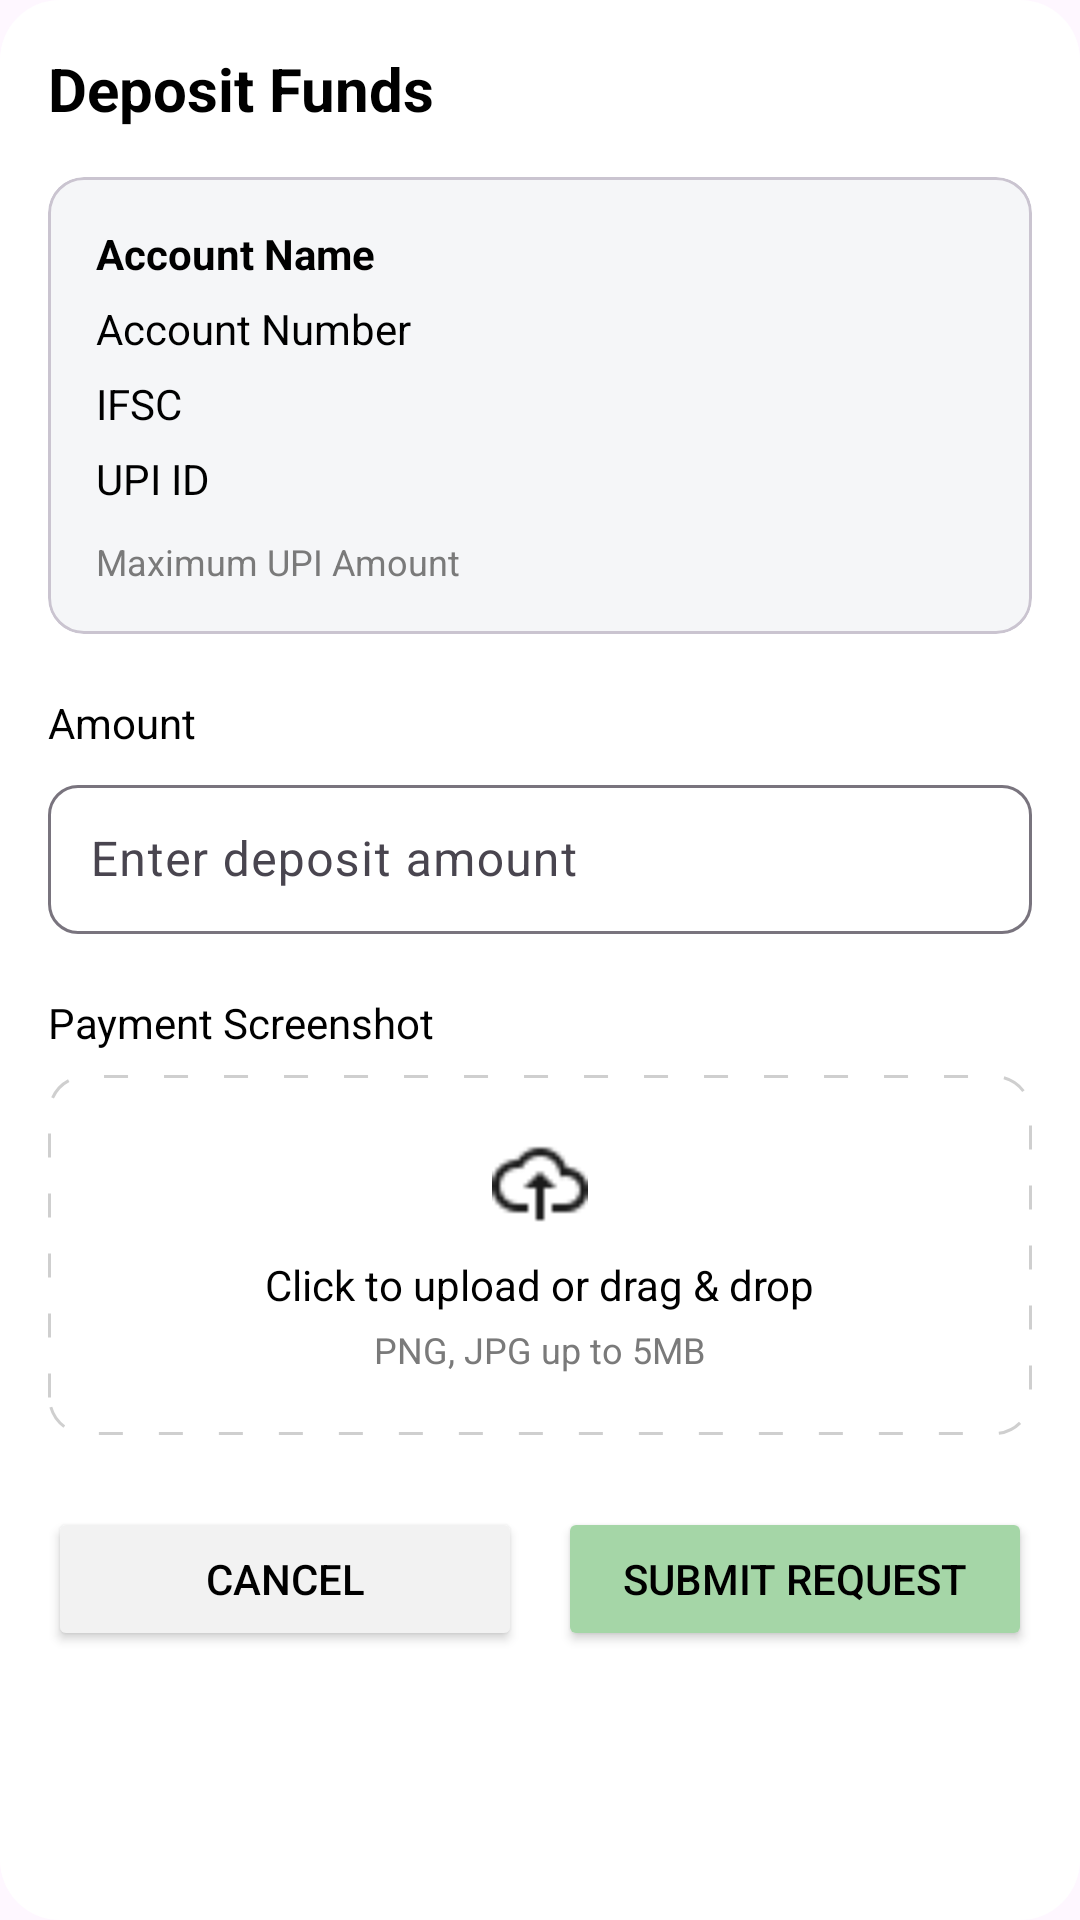

The Android layout XML behind this screen, and the referenced resources:
<!-- AndroidManifest.xml: application theme Theme.BullBack -->
<!-- res/layout/fragment_deposit_bottom_sheet.xml -->
<?xml version="1.0" encoding="utf-8"?>
<LinearLayout
    xmlns:android="http://schemas.android.com/apk/res/android"
    xmlns:app="http://schemas.android.com/apk/res-auto"
    android:layout_width="match_parent"
    android:layout_height="wrap_content"
    android:orientation="vertical"
    android:padding="16dp"
    android:background="@drawable/bg_bottom_sheet">

    
    <TextView
        android:id="@+id/tvTitle"
        android:layout_width="wrap_content"
        android:layout_height="wrap_content"
        android:text="Deposit Funds"
        android:textSize="20sp"
        android:textStyle="bold"
        android:textColor="@color/black"
        android:layout_marginBottom="16dp"/>

    
    <com.google.android.material.card.MaterialCardView
        android:id="@+id/cardBankDetails"
        android:layout_width="match_parent"
        android:layout_height="wrap_content"
        app:cardCornerRadius="12dp"
        app:cardElevation="0dp"
        app:cardBackgroundColor="#F5F6F8"
        android:layout_marginBottom="20dp">

        <LinearLayout
            android:layout_width="match_parent"
            android:layout_height="wrap_content"
            android:padding="16dp"
            android:orientation="vertical">

            <TextView
                android:id="@+id/tvAccountName"
                android:layout_width="wrap_content"
                android:layout_height="wrap_content"
                android:text="Account Name"
                android:textStyle="bold"
                android:textColor="@color/black"
                android:textSize="14sp"/>

            <TextView
                android:id="@+id/tvAccountNumber"
                android:layout_width="wrap_content"
                android:layout_height="wrap_content"
                android:text="Account Number"
                android:textColor="@color/black"
                android:textSize="14sp"
                android:layout_marginTop="6dp"/>

            <TextView
                android:id="@+id/tvIfsc"
                android:layout_width="wrap_content"
                android:layout_height="wrap_content"
                android:text="IFSC"
                android:textColor="@color/black"
                android:textSize="14sp"
                android:layout_marginTop="6dp"/>

            <TextView
                android:id="@+id/tvUpiId"
                android:layout_width="wrap_content"
                android:layout_height="wrap_content"
                android:text="UPI ID"
                android:textColor="@color/black"
                android:textSize="14sp"
                android:layout_marginTop="6dp"/>

            <TextView
                android:id="@+id/tvMaxUpiAmount"
                android:layout_width="wrap_content"
                android:layout_height="wrap_content"
                android:text="Maximum UPI Amount"
                android:textColor="#7A7A7A"
                android:textSize="12sp"
                android:layout_marginTop="10dp"/>
        </LinearLayout>
    </com.google.android.material.card.MaterialCardView>

    
    <TextView
        android:id="@+id/tvAmountLabel"
        android:layout_width="wrap_content"
        android:layout_height="wrap_content"
        android:text="Amount"
        android:textSize="14sp"
        android:textColor="@color/black"
        android:layout_marginBottom="6dp"/>

    <com.google.android.material.textfield.TextInputLayout
        android:id="@+id/tilAmount"
        android:layout_width="match_parent"
        android:layout_height="wrap_content"
        app:boxBackgroundMode="outline"
        app:boxCornerRadiusTopStart="10dp"
        app:boxCornerRadiusTopEnd="10dp"
        app:boxCornerRadiusBottomStart="10dp"
        app:boxCornerRadiusBottomEnd="10dp"
        android:layout_marginBottom="20dp">

        <com.google.android.material.textfield.TextInputEditText
            android:id="@+id/etAmount"
            android:layout_width="match_parent"
            android:layout_height="wrap_content"
            android:hint="Enter deposit amount"
            android:inputType="number"
            android:padding="14dp"/>
    </com.google.android.material.textfield.TextInputLayout>

    
    <TextView
        android:id="@+id/tvScreenshotLabel"
        android:layout_width="wrap_content"
        android:layout_height="wrap_content"
        android:text="Payment Screenshot"
        android:textSize="14sp"
        android:textColor="@color/black"
        android:layout_marginBottom="8dp"/>

    <LinearLayout
        android:id="@+id/layoutUpload"
        android:layout_width="match_parent"
        android:layout_height="120dp"
        android:orientation="vertical"
        android:gravity="center"
        android:background="@drawable/bg_dashed_border"
        android:layout_marginBottom="24dp">

        <ImageView
            android:id="@+id/imgUpload"
            android:layout_width="32dp"
            android:layout_height="32dp"
            android:src="@drawable/ic_upload"/>

        <TextView
            android:id="@+id/tvUploadHint"
            android:layout_width="wrap_content"
            android:layout_height="wrap_content"
            android:text="@string/click_to_upload_or_drag_drop"
            android:textColor="@color/black"
            android:textSize="14sp"
            android:layout_marginTop="8dp"/>

        <TextView
            android:id="@+id/tvUploadInfo"
            android:layout_width="wrap_content"
            android:layout_height="wrap_content"
            android:text="PNG, JPG up to 5MB"
            android:textColor="#7A7A7A"
            android:textSize="12sp"
            android:layout_marginTop="4dp"/>
    </LinearLayout>

    
    <LinearLayout
        android:layout_width="match_parent"
        android:layout_height="wrap_content"
        android:orientation="horizontal"
        android:weightSum="2">

        <Button
            android:id="@+id/btnCancel"
            android:layout_width="0dp"
            android:layout_height="48dp"
            android:layout_weight="1"
            android:text="Cancel"
            android:backgroundTint="#F2F2F2"
            android:textColor="@color/black"/>

        <Space
            android:layout_width="12dp"
            android:layout_height="wrap_content"/>

        <Button
            android:id="@+id/btnSubmit"
            android:layout_width="0dp"
            android:layout_height="48dp"
            android:layout_weight="1"
            android:text="Submit Request"
            android:backgroundTint="@color/button_green_dark"
            android:textColor="@color/black"/>
    </LinearLayout>

</LinearLayout>
<!-- resources referenced by this layout -->
<resources>
  <color name="black">#000000</color>
  <color name="button_green_dark">#A5D6A7</color>
  <!-- drawable bg_bottom_sheet (drawable) -->
  <?xml version="1.0" encoding="utf-8"?>
  <shape xmlns:android="http://schemas.android.com/apk/res/android">
      <solid
          android:color="@color/white"/>
      <corners
          android:topLeftRadius="20dp"
          android:bottomRightRadius="20dp"
          android:bottomLeftRadius="20dp"
          android:topRightRadius="20dp"/>
  
  </shape>
  <!-- drawable bg_dashed_border (drawable) -->
  <?xml version="1.0" encoding="utf-8"?>
  <shape xmlns:android="http://schemas.android.com/apk/res/android">
      <solid android:color="@color/white"/>
          <stroke
              android:width="1dp"
              android:color="#CFCFCF"
              android:dashWidth="8dp"
              android:dashGap="12dp"/>
      <corners android:radius="12dp"/>
  
  </shape>
  <!-- drawable ic_upload: png bitmap (drawable, 469 bytes) -->
  <string name="click_to_upload_or_drag_drop">Click to upload or drag &amp; drop</string>
  <style name="Theme.BullBack" parent="Base.Theme.BullBack" />
  <color name="white">#FFFFFF</color>
  <style name="Base.Theme.BullBack" parent="Theme.Material3.DayNight.NoActionBar">
          
          
      </style>
</resources>
